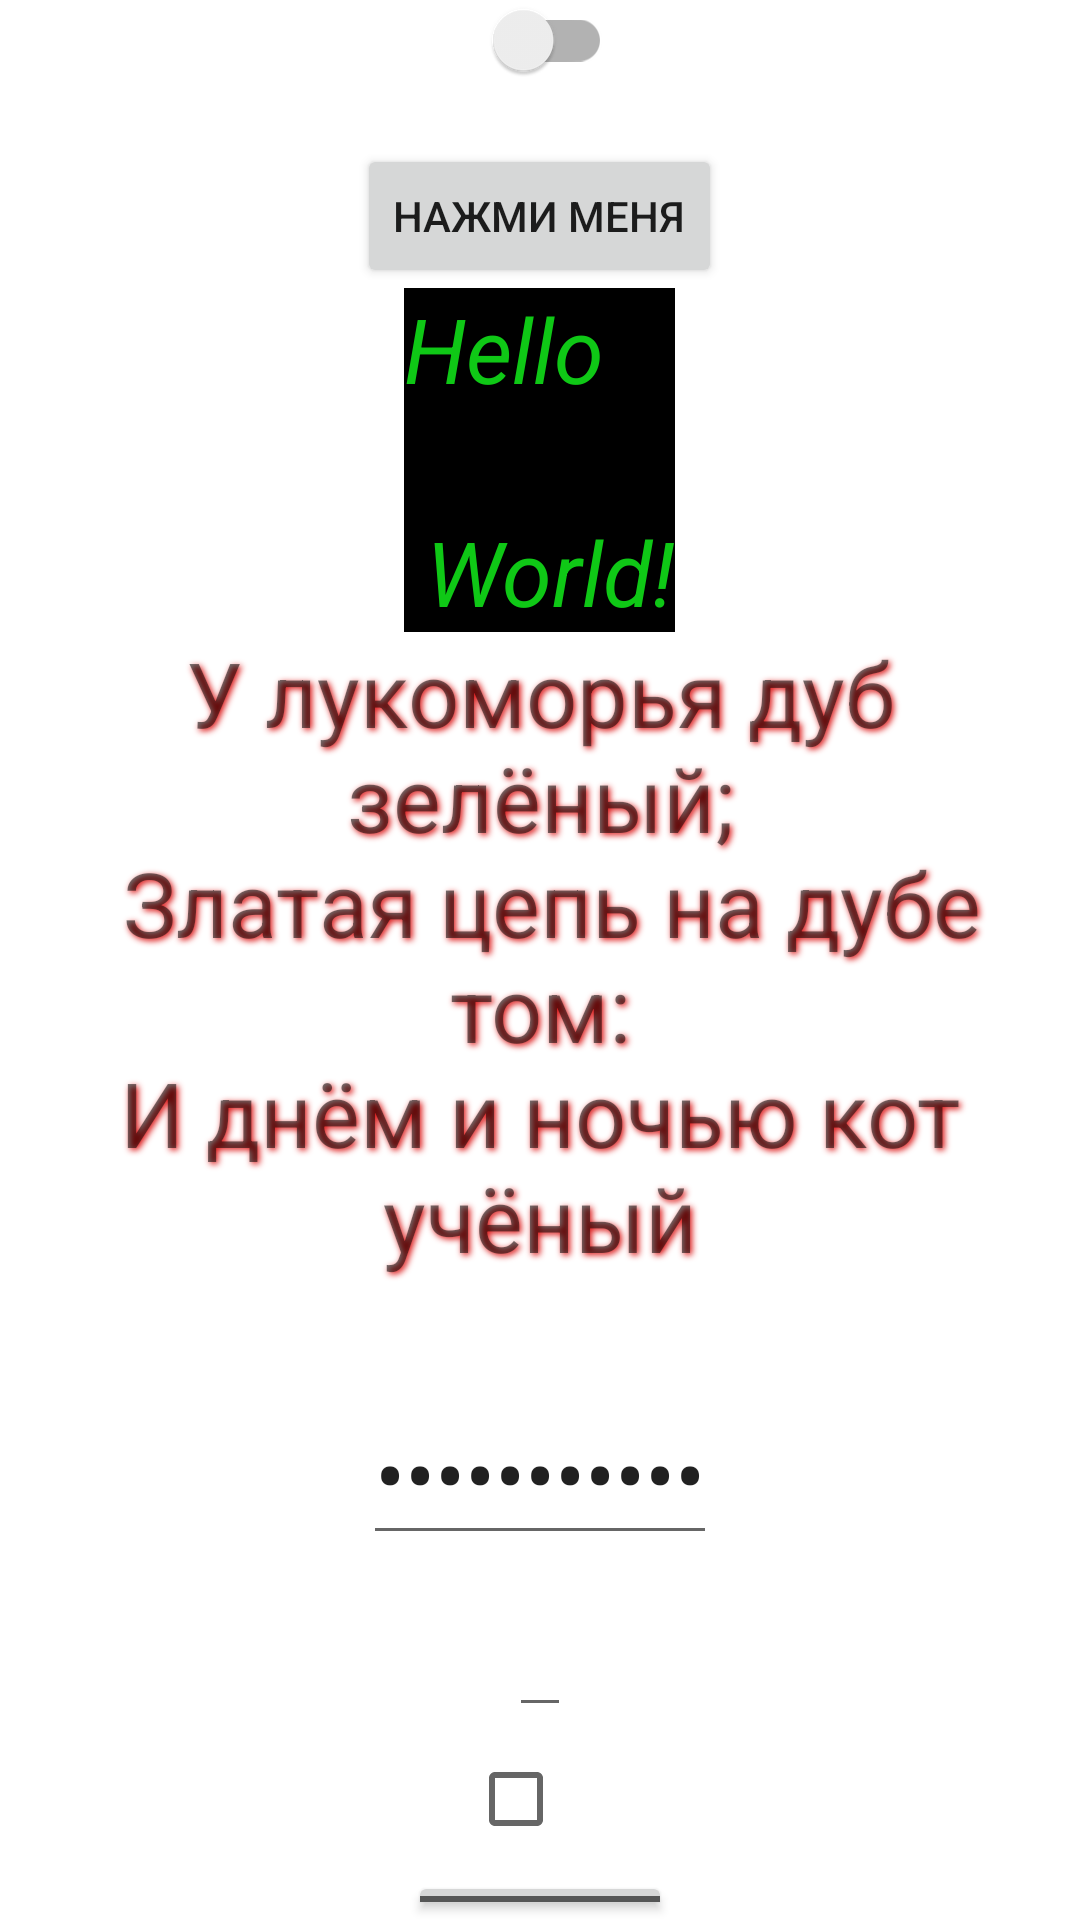

Write the Android layout XML for this screen, with the resource values it uses.
<!-- AndroidManifest.xml: application theme Theme.Base_1919_1_1 -->
<!-- res/layout/activity_main.xml -->
<?xml version="1.0" encoding="utf-8"?>
<LinearLayout xmlns:android="http://schemas.android.com/apk/res/android"
    xmlns:tools="http://schemas.android.com/tools"
    android:layout_width="match_parent"
    android:layout_height="match_parent"
    android:gravity="center"
    android:orientation="vertical"
    tools:context=".MainActivity">

    <androidx.appcompat.widget.SwitchCompat
        android:layout_width="wrap_content"
        android:layout_height="wrap_content"
        android:gravity="start|end"
        android:orientation="vertical"
        android:textSize="30sp"
        tools:targetApi="donut">

    </androidx.appcompat.widget.SwitchCompat>

    <Button
        android:id="@+id/butOne"
        android:layout_width="wrap_content"
        android:layout_height="wrap_content"
        android:layout_gravity="center"
        android:allowClickWhenDisabled="false"
        android:gravity="center"
        android:text="@string/buttonOne" />

    <TextView
        android:id="@+id/tvOne"
        android:layout_width="wrap_content"
        android:layout_height="wrap_content"
        android:layout_gravity="top|center"
        android:background="@color/black"
        android:lineSpacingMultiplier="2"
        android:orientation="vertical"
        android:text="@string/hello_world"
        android:textColor="#0FC816"
        android:textSize="30sp"
        android:textStyle="italic" />

    <TextView
        android:id="@+id/tvTwo"
        android:layout_width="wrap_content"
        android:layout_height="wrap_content"
        android:ems="14"
        android:gravity="center"
        android:lineSpacingMultiplier="1"
        android:orientation="vertical"
        android:shadowColor="#DC1515"
        android:shadowDx="2"
        android:shadowDy="2"
        android:shadowRadius="5"
        android:text="@string/text_two"
        android:textSize="30sp" />

    <EditText
        android:id="@+id/atOne"
        android:layout_width="wrap_content"
        android:layout_height="wrap_content"
        android:inputType="textPassword"
        android:text="@string/text"
        android:textSize="30sp" />

    <EditText
        android:id="@+id/atSecond"
        android:layout_width="wrap_content"
        android:layout_height="wrap_content"
        android:inputType="phone"
        android:textSize="30sp">

    </EditText>

    <CheckBox
        android:layout_width="wrap_content"
        android:layout_height="wrap_content"
        android:shadowColor="#DD0F0F">

    </CheckBox>

    <ToggleButton
        android:layout_width="wrap_content"
        android:layout_height="wrap_content">

    </ToggleButton>
</LinearLayout>
<!-- resources referenced by this layout -->
<resources>
  <string name="buttonOne">Нажми меня</string>
  <string name="hello_world">Hello\n World!</string>
  <string name="text">random text</string>
  <string name="text_two">У лукоморья дуб зелёный;\n Златая цепь на дубе том:\nИ днём и ночью кот учёный\n</string>
  <style name="Theme.Base_1919_1_1" parent="Theme.MaterialComponents.DayNight.DarkActionBar">
          
          <item name="colorPrimary">@color/purple_500</item>
          <item name="colorPrimaryVariant">@color/purple_700</item>
          <item name="colorOnPrimary">@color/white</item>
          
          <item name="colorSecondary">@color/teal_200</item>
          <item name="colorSecondaryVariant">@color/teal_700</item>
          <item name="colorOnSecondary">@color/black</item>
          
          <item name="android:statusBarColor" tools:targetApi="l">?attr/colorPrimaryVariant</item>
          
      </style>
  <!-- not gathered from this repository: default colours our renderer supplied (Android Studio template values) -->
  <color name="purple_500">#FF6200EE</color>
  <color name="purple_700">#FF3700B3</color>
  <color name="teal_200">#FF03DAC5</color>
  <color name="teal_700">#FF018786</color>
  <color name="black">#FF000000</color>
  <color name="white">#FFFFFFFF</color>
</resources>
